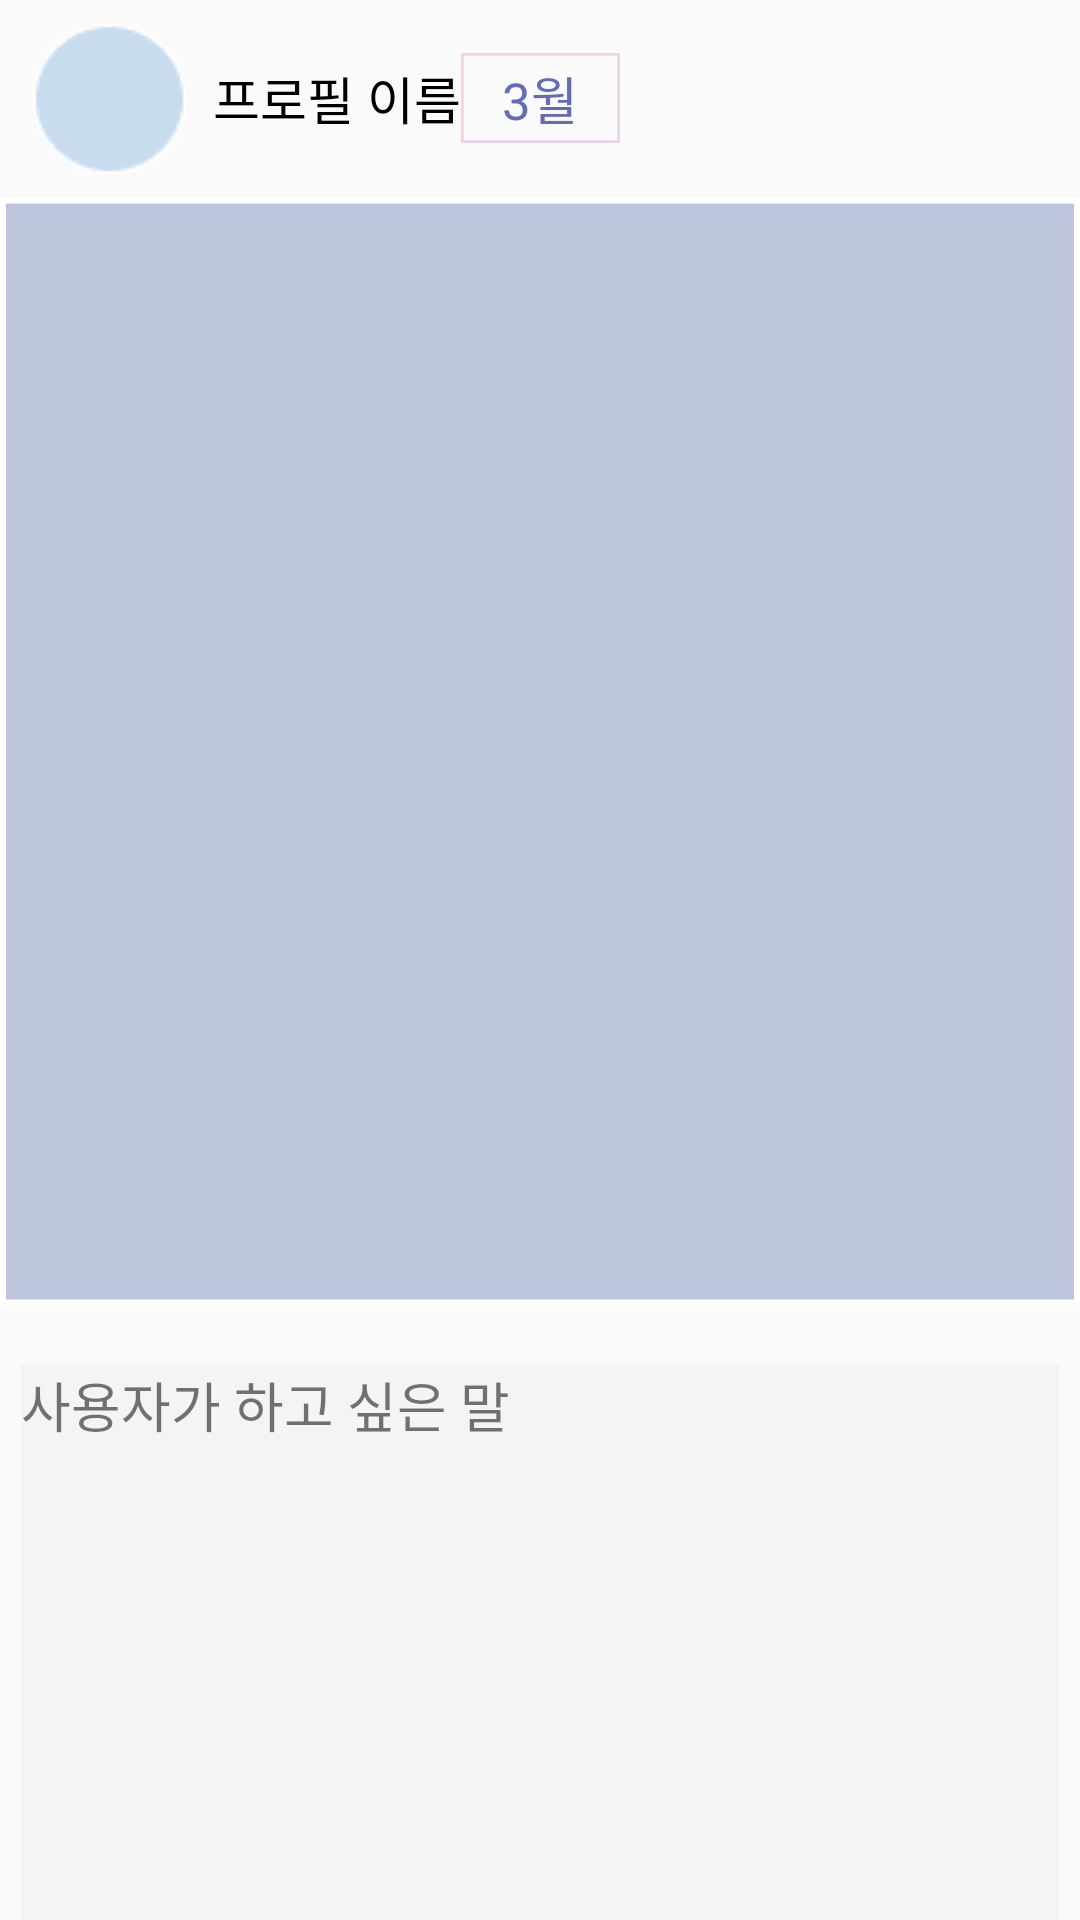

Layout XML and referenced resources for this Android screen:
<!-- AndroidManifest.xml: application theme Theme.ClothesDay -->
<!-- res/layout/recyclerview_search_result.xml -->
<?xml version="1.0" encoding="utf-8"?>
<androidx.constraintlayout.widget.ConstraintLayout xmlns:android="http://schemas.android.com/apk/res/android"
    xmlns:app="http://schemas.android.com/apk/res-auto"
    xmlns:tools="http://schemas.android.com/tools"
    android:id="@+id/recyclerview_search_result_layout"
    android:layout_width="match_parent"
    android:layout_height="wrap_content">


    <TextView
        android:id="@+id/recyclerview_search_result_month"
        android:layout_width="53dp"
        android:layout_height="30dp"
        android:background="@drawable/post_month"
        android:gravity="center"
        android:text="3월"
        android:textColor="#646CB7"
        android:textSize="17dp"
        app:layout_constraintBottom_toBottomOf="@+id/recyclerview_search_result_profile_name"
        app:layout_constraintEnd_toEndOf="parent"
        app:layout_constraintStart_toStartOf="parent"
        app:layout_constraintTop_toTopOf="@+id/recyclerview_search_result_profile_name" />
    
    <ImageView
        android:id="@+id/recyclerview_search_result_profile_picture"
        android:layout_width="wrap_content"
        android:layout_height="50dp"
        android:layout_alignParentLeft="true"
        android:layout_alignParentTop="true"
        android:background="@drawable/post_profile"
        android:layout_marginStart="11dp"
        android:layout_marginTop="8dp"
        app:layout_constraintStart_toStartOf="parent"
        app:layout_constraintTop_toTopOf="parent" />

    
    <TextView
        android:id="@+id/recyclerview_search_result_profile_name"
        android:layout_width="wrap_content"
        android:layout_height="wrap_content"
        android:layout_alignParentLeft="true"
        android:layout_alignParentTop="true"
        android:layout_marginTop="20dp"
        android:layout_marginStart="9dp"
        android:text="프로필 이름"
        android:textAppearance="@style/noticeboard_profile_words"
        app:layout_constraintStart_toEndOf="@+id/recyclerview_search_result_profile_picture"
        app:layout_constraintTop_toTopOf="parent" />


    
    <ImageView
        android:id="@+id/recyclerview_search_result_scrap_icon"
        android:layout_width="35dp"
        android:layout_height="35dp"
        android:layout_alignParentLeft="true"
        android:layout_alignParentTop="true"
        android:layout_marginEnd="15dp"
        android:layout_marginTop="13dp"
        app:layout_constraintEnd_toEndOf="parent"
        app:layout_constraintTop_toTopOf="parent" />

    <androidx.viewpager2.widget.ViewPager2
        android:id="@+id/recyclerview_search_result_viewpager2"
        android:layout_width="match_parent"
        android:layout_height="369dp"
        android:layout_alignParentLeft="true"
        android:layout_alignParentTop="true"
        android:layout_marginTop="8dp"
        android:background="@drawable/main_clothes_recommend"
        app:layout_constraintEnd_toEndOf="parent"
        app:layout_constraintHorizontal_bias="0.497"
        app:layout_constraintStart_toStartOf="parent"
        app:layout_constraintTop_toBottomOf="@+id/recyclerview_search_result_profile_picture" />

    <LinearLayout
        android:id="@+id/recyclerview_search_result_indicator"
        android:layout_width="match_parent"
        android:layout_height="wrap_content"
        android:orientation="horizontal"
        android:gravity="center"
        app:layout_constraintStart_toStartOf="parent"
        app:layout_constraintTop_toBottomOf="@id/recyclerview_search_result_viewpager2" />

    <TextView
        android:id="@+id/recyclerview_search_result_content"
        android:layout_width="wrap_content"
        android:layout_height="230dp"
        android:layout_marginTop="20dp"
        android:background="@drawable/post_con"
        android:ems="10"
        android:text="사용자가 하고 싶은 말"
        android:textSize="18dp"
        android:layout_marginBottom="20dp"
        app:layout_constraintBottom_toBottomOf="parent"
        app:layout_constraintEnd_toEndOf="parent"
        app:layout_constraintHorizontal_bias="0.489"
        app:layout_constraintStart_toStartOf="parent"
        app:layout_constraintTop_toTopOf="@+id/recyclerview_search_result_indicator"
        app:layout_constraintVertical_bias="0.0" />


</androidx.constraintlayout.widget.ConstraintLayout>
<!-- resources referenced by this layout -->
<resources>
  <!-- drawable main_clothes_recommend (drawable) -->
  <vector
      xmlns:android="http://schemas.android.com/apk/res/android"
      xmlns:aapt="http://schemas.android.com/aapt"
      android:width="178.19dp"
      android:height="197dp"
      android:viewportWidth="178.19"
      android:viewportHeight="197"
      >
  
      <group>
  
          <clip-path
              android:pathData="M0 0H178.191V197H0V0Z"
              />
  
          <path
              android:pathData="M0 0V197H178.191V0"
              android:fillColor="#BCC5DC"
              />
  
          <path
              android:pathData="M0 0H178.191V197H0V0Z"
              android:strokeWidth="2"
              android:strokeColor="#FFFFFF"
              />
  
      </group>
  
  </vector>
  <!-- drawable post_con (drawable) -->
  <vector
          xmlns:android="http://schemas.android.com/apk/res/android"
          xmlns:aapt="http://schemas.android.com/aapt"
          android:width="346dp"
          android:height="120dp"
          android:viewportWidth="346"
          android:viewportHeight="120"
          >
  
          <group>
  
              <clip-path
                  android:pathData="M0 0H346V120H0V0Z"
                  />
  
              <path
                  android:pathData="M0 0V120H346V0"
                  android:fillColor="#1AC4C4C4"
                  />
  
          </group>
  
      </vector>
  <!-- drawable post_month (drawable) -->
  <vector
      xmlns:android="http://schemas.android.com/apk/res/android"
      xmlns:aapt="http://schemas.android.com/aapt"
      android:width="59dp"
      android:height="34dp"
      android:viewportWidth="59"
      android:viewportHeight="34"
      >
  
      <group>
  
          <clip-path
              android:pathData="M0 0H59V34H0V0Z"
              />
  
          <path
              android:pathData="M0 0H59V34H0V0Z"
              android:strokeWidth="2"
              android:strokeColor="#33CE2AB4"
              />
  
      </group>
  
  </vector>
  <!-- drawable post_profile: png bitmap (drawable, 1183 bytes) -->
  <style name="noticeboard_profile_words">
  
          <item name="android:textSize">
              17dp
          </item>
  
          <item name="android:textColor">
              #000000
          </item>
  
      </style>
  <style name="Theme.ClothesDay" parent="Theme.AppCompat.DayNight.NoActionBar">
          
          <item name="colorPrimary">@color/purple_500</item>
          <item name="colorPrimaryVariant">@color/purple_700</item>
          <item name="colorOnPrimary">@color/white</item>
          
          <item name="colorSecondary">@color/teal_200</item>
          <item name="colorSecondaryVariant">@color/teal_700</item>
          <item name="colorOnSecondary">@color/black</item>
          
          <item name="android:statusBarColor" tools:targetApi="l">?attr/colorPrimaryVariant</item>
          
      </style>
  <color name="purple_500">#FF6200EE</color>
  <color name="purple_700">#FF3700B3</color>
  <color name="white">#FFFFFFFF</color>
  <color name="teal_200">#FF03DAC5</color>
  <color name="teal_700">#FF018786</color>
  <color name="black">#FF000000</color>
</resources>
